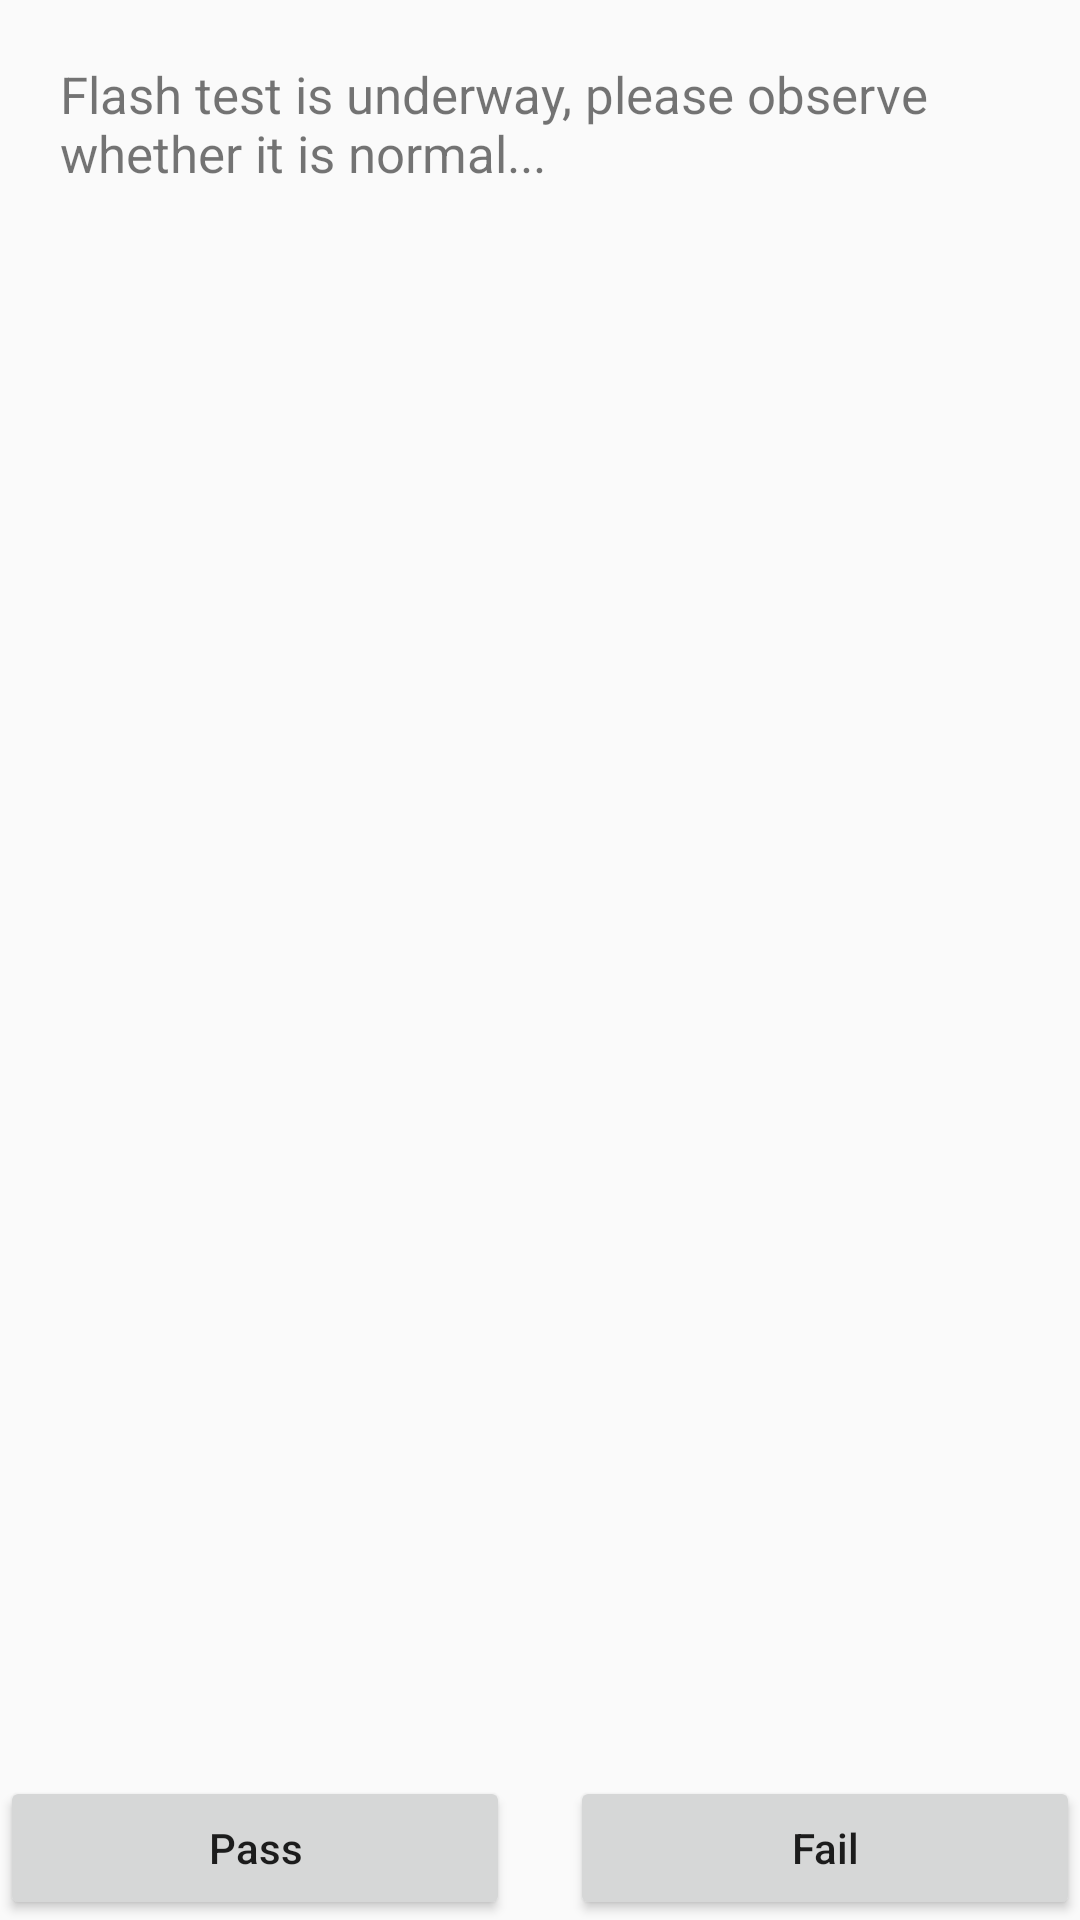

Produce the Android XML layout that renders to this screen, including the resource entries it uses.
<!-- AndroidManifest.xml: application theme Theme.SRFactoryMode -->
<!-- res/layout/activity_flash_test.xml -->
<?xml version="1.0" encoding="utf-8"?>
<LinearLayout xmlns:android="http://schemas.android.com/apk/res/android"
    xmlns:tools="http://schemas.android.com/tools"
    android:layout_width="match_parent"
    android:layout_height="match_parent"
    android:orientation="vertical"
    tools:context=".FlashTestActivity">

    <TextView
        android:id="@+id/FT"
        android:layout_width="wrap_content"
        android:layout_height="wrap_content"
        android:layout_margin="20dp"
        android:textSize="17dp"
        android:text="@string/flash_tip" />

    <LinearLayout
        android:layout_width="match_parent"
        android:layout_height="match_parent">

        <Button
            android:id="@+id/pass"
            android:layout_width="0dp"
            android:layout_height="wrap_content"
            android:layout_gravity="bottom"
            android:layout_weight="1"
            android:text="@string/pass"
            android:textAllCaps="false" />

        <Button
            android:id="@+id/fail"
            android:layout_width="0dp"
            android:layout_height="wrap_content"
            android:layout_gravity="bottom"
            android:layout_marginStart="20dp"
            android:layout_weight="1"
            android:text="@string/fail"
            android:textAllCaps="false" />
    </LinearLayout>

</LinearLayout>
<!-- resources referenced by this layout -->
<resources>
  <string name="fail">Fail</string>
  <string name="flash_tip">Flash test is underway, please observe whether it is normal...</string>
  <string name="pass">Pass</string>
  <style name="Theme.SRFactoryMode" parent="Theme.MaterialComponents.DayNight.DarkActionBar.Bridge">
          
          <item name="colorPrimary">@color/black</item>
          <item name="colorPrimaryVariant">@color/black</item>
          <item name="colorOnPrimary">@color/white</item>
          
          <item name="colorSecondary">@color/teal_200</item>
          <item name="colorSecondaryVariant">@color/teal_700</item>
          <item name="colorOnSecondary">@color/black</item>
          
          <item name="android:statusBarColor" tools:targetApi="l">?attr/colorPrimaryVariant</item>
          
      </style>
  <color name="black">#FF000000</color>
  <color name="white">#FFFFFFFF</color>
  <color name="teal_200">#FF03DAC5</color>
  <color name="teal_700">#FF018786</color>
</resources>
